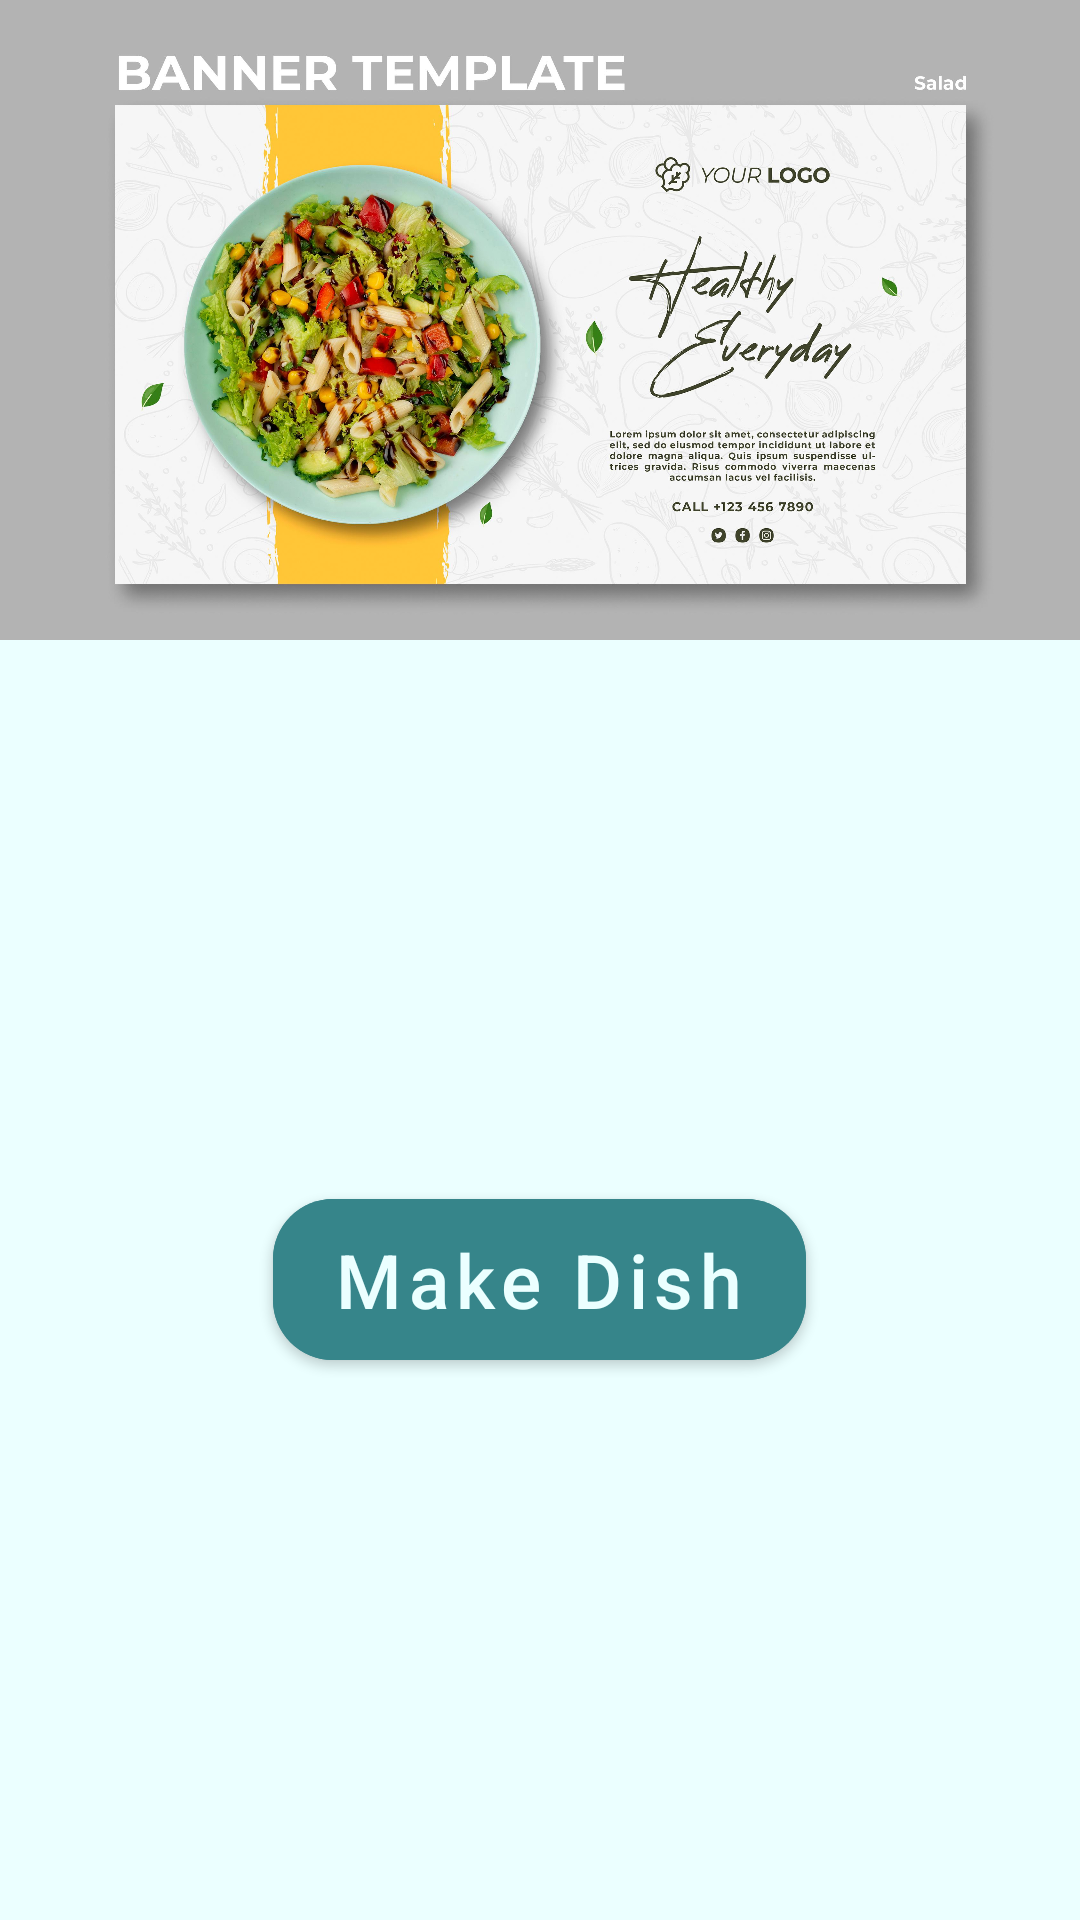

This screen was rendered from an Android layout file. Write that file and the resources it references.
<!-- AndroidManifest.xml: application theme Theme.FoodMeal -->
<!-- res/layout/fragment_home.xml -->
<?xml version="1.0" encoding="utf-8"?>
<androidx.appcompat.widget.LinearLayoutCompat xmlns:android="http://schemas.android.com/apk/res/android"
    xmlns:app="http://schemas.android.com/apk/res-auto"
    xmlns:tools="http://schemas.android.com/tools"
    android:layout_width="match_parent"
    android:layout_height="match_parent"
    android:background="@color/quaternary_light"
    android:orientation="vertical"
    tools:context=".ui.home.HomeFragment">

    <androidx.appcompat.widget.LinearLayoutCompat
        android:layout_width="match_parent"
        android:layout_height="0dp"
        android:layout_weight="1">

        <ImageView
            android:layout_width="match_parent"
            android:layout_height="wrap_content"
            android:scaleType="centerCrop"
            android:src="@drawable/food_banner" />
    </androidx.appcompat.widget.LinearLayoutCompat>

    <androidx.appcompat.widget.LinearLayoutCompat
        android:layout_width="match_parent"
        android:layout_height="0dp"
        android:layout_weight="2"
        android:gravity="center"
        android:orientation="vertical">

        <com.google.android.material.button.MaterialButton
            android:id="@+id/make_dish_BT"
            android:layout_width="wrap_content"
            android:layout_height="wrap_content"
            android:layout_margin="15dp"
            android:backgroundTint="@color/secondary"
            android:paddingHorizontal="20dp"
            android:paddingVertical="10dp"
            android:text="Make Dish"
            android:textAllCaps="false"
            android:textColor="@color/white_text"
            android:textSize="25sp"
            app:cornerRadius="20dp" />

        <com.google.android.material.button.MaterialButton
            android:id="@+id/explore_recipes_BT"
            android:layout_width="wrap_content"
            android:layout_height="wrap_content"
            android:layout_margin="15dp"
            android:backgroundTint="@color/secondary"
            android:paddingHorizontal="20dp"
            android:paddingVertical="10dp"
            android:text="Explore Recipes"
            android:textAllCaps="false"
            android:visibility="gone"
            android:textColor="@color/white_text"
            android:textSize="25sp"
            app:cornerRadius="20dp" />

    </androidx.appcompat.widget.LinearLayoutCompat>

</androidx.appcompat.widget.LinearLayoutCompat>
<!-- resources referenced by this layout -->
<resources>
  <color name="quaternary_light">#FFEBFFFF</color>
  <color name="secondary">#FF36858A</color>
  <color name="white_text">#FFEBFFFF</color>
  <!-- drawable food_banner: jpg bitmap (drawable, 485288 bytes) -->
  <style name="Theme.FoodMeal" parent="Theme.MaterialComponents.DayNight.DarkActionBar">
          
          <item name="colorPrimary">@color/primary</item>
          <item name="colorPrimaryVariant">@color/secondary</item>
          <item name="colorOnPrimary">@color/primary_light</item>
          
          <item name="colorSecondary">@color/primary_dark</item>
          <item name="colorSecondaryVariant">@color/secondary_dark</item>
          <item name="colorOnSecondary">@color/secondary_light</item>
          
          <item name="android:statusBarColor" tools:targetApi="l">?attr/colorPrimaryVariant</item>
          
      </style>
  <color name="primary">#FF4FBDBA</color>
  <color name="primary_light">#FF89D2D1</color>
  <color name="primary_dark">#FF389492</color>
  <color name="secondary_dark">#FF225558</color>
  <color name="secondary_light">#FF98D4D7</color>
</resources>
